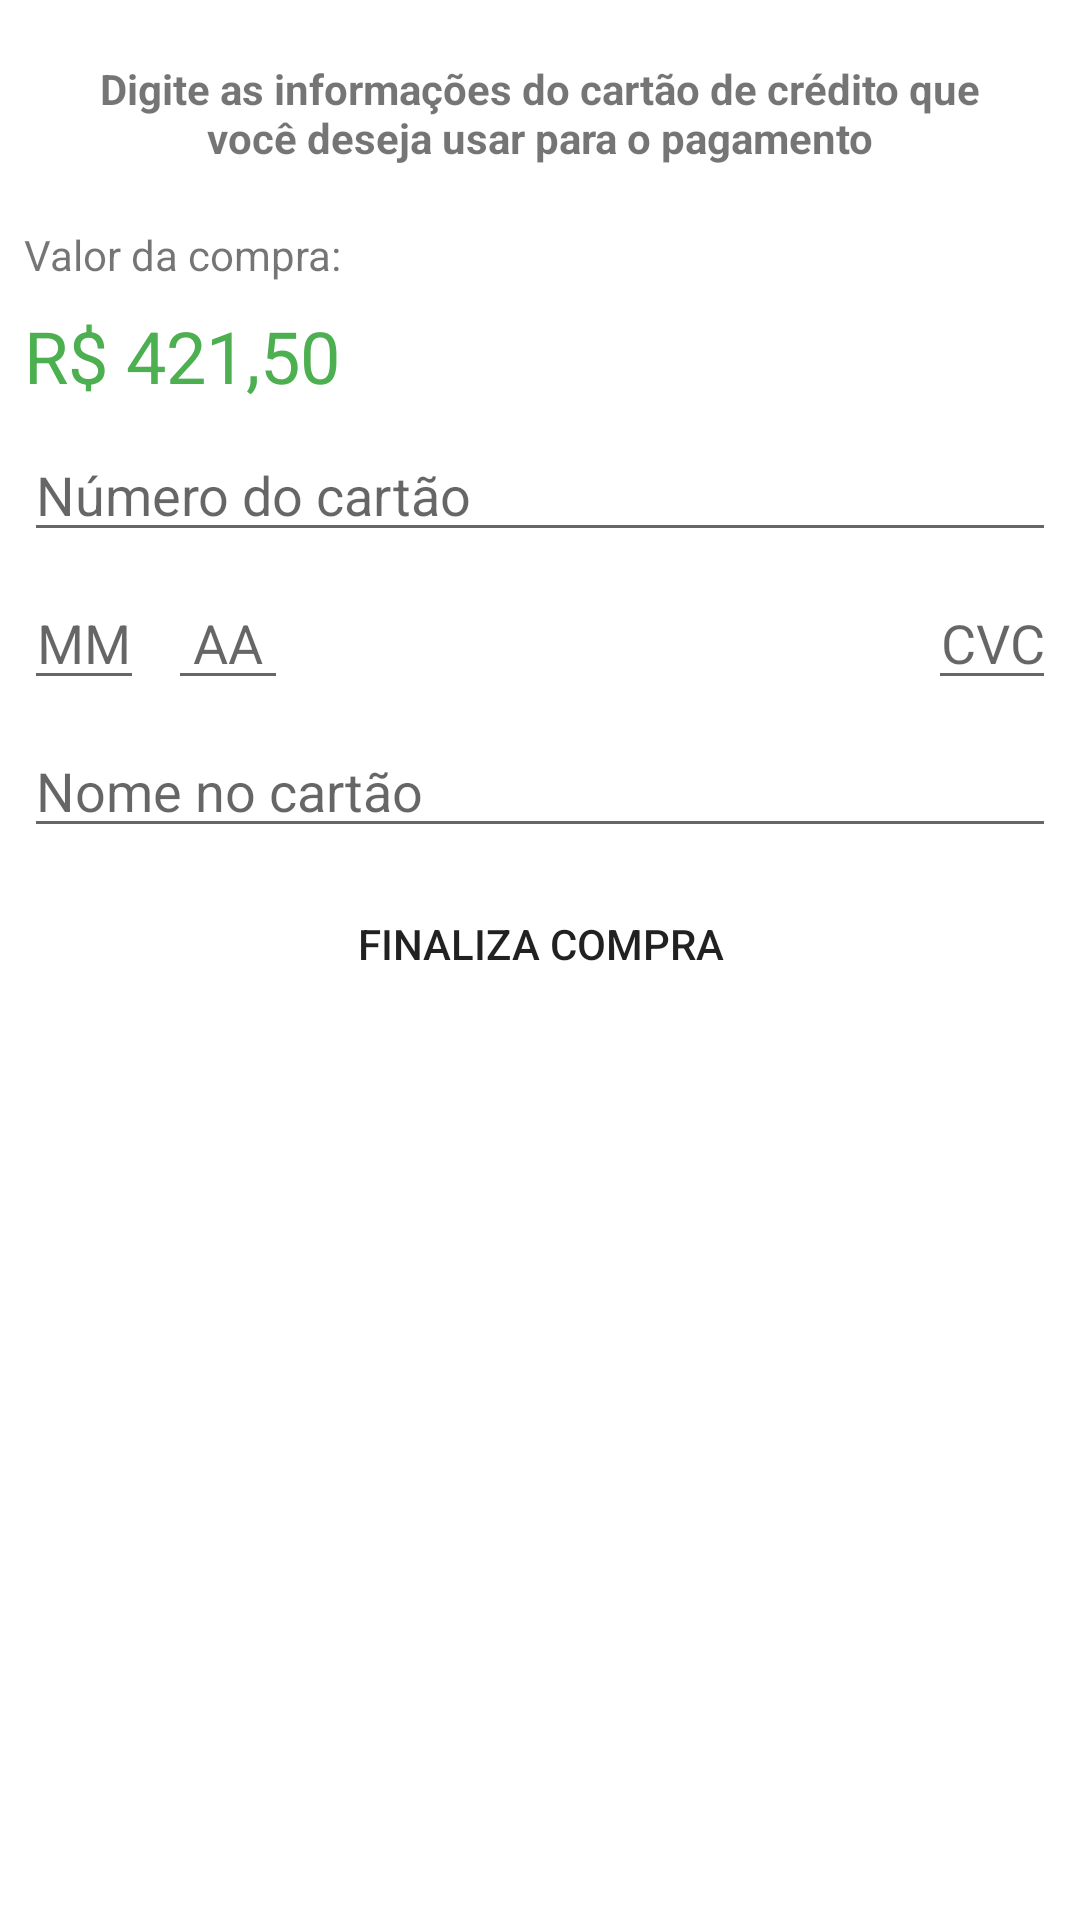

Write the Android layout XML for this screen, with the resource values it uses.
<!-- AndroidManifest.xml: application theme Theme.ArtnocAifamViagens -->
<!-- res/layout/activity_pagamento.xml -->
<?xml version="1.0" encoding="utf-8"?>
<androidx.constraintlayout.widget.ConstraintLayout xmlns:android="http://schemas.android.com/apk/res/android"
    xmlns:app="http://schemas.android.com/apk/res-auto"
    xmlns:tools="http://schemas.android.com/tools"
    android:layout_width="match_parent"
    android:layout_height="match_parent"
    tools:context="ui.activity.PagamentoActivity">

    <TextView
        android:id="@+id/pagamento_orientacao"
        android:layout_width="0dp"
        android:layout_height="wrap_content"
        android:layout_margin="20dp"
        android:text="@string/orientacao_pagamento"
        android:textAlignment="center"
        android:textStyle="bold"
        app:layout_constraintEnd_toEndOf="parent"
        app:layout_constraintStart_toStartOf="parent"
        app:layout_constraintTop_toTopOf="parent" />

    <TextView
        android:id="@+id/pagamento_valor_da_compra"
        android:layout_width="wrap_content"
        android:layout_height="wrap_content"
        android:layout_marginStart="8dp"
        android:layout_marginTop="20dp"
        android:text="@string/valor_da_compra"
        app:layout_constraintStart_toStartOf="parent"
        app:layout_constraintTop_toBottomOf="@+id/pagamento_orientacao" />

    <TextView
        android:id="@+id/pagamento_preco_pacote"
        android:layout_width="wrap_content"
        android:layout_height="wrap_content"
        android:layout_marginTop="8dp"
        android:text="R$ 421,50"
        android:textColor="#4CAF50"
        android:textSize="24sp"
        app:layout_constraintStart_toStartOf="@+id/pagamento_valor_da_compra"
        app:layout_constraintTop_toBottomOf="@+id/pagamento_valor_da_compra"
        tools:text="R$ 421,50" />

    <EditText
        android:id="@+id/pagamento_numero_cartao"
        android:layout_width="0dp"
        android:layout_height="wrap_content"
        android:layout_margin="8dp"
        android:hint="@string/numero_do_cartao"
        android:inputType="number"
        android:maxLength="12"
        android:importantForAutofill="no"
        app:layout_constraintEnd_toEndOf="parent"
        app:layout_constraintStart_toStartOf="parent"
        app:layout_constraintTop_toBottomOf="@+id/pagamento_preco_pacote" />

    <EditText
        android:id="@+id/pagamento_mes_cartao"
        android:layout_width="40dp"
        android:layout_height="wrap_content"
        android:hint="@string/mes_cartao"
        android:inputType="number"
        android:maxLength="2"
        android:textAlignment="center"
        app:layout_constraintBottom_toBottomOf="@+id/pagamento_cvc_cartao"
        app:layout_constraintStart_toStartOf="@+id/pagamento_numero_cartao" />

    <EditText
        android:id="@+id/pagamento_ano_cartao"
        android:layout_width="40dp"
        android:layout_height="wrap_content"
        android:layout_marginStart="8dp"
        android:hint="@string/ano_cartao"
        android:inputType="number"
        android:maxLength="2"
        android:textAlignment="center"
        app:layout_constraintBottom_toBottomOf="@+id/pagamento_cvc_cartao"
        app:layout_constraintStart_toEndOf="@+id/pagamento_mes_cartao" />

    <EditText
        android:id="@+id/pagamento_cvc_cartao"
        android:layout_width="wrap_content"
        android:layout_height="wrap_content"
        android:layout_marginStart="8dp"
        android:layout_marginTop="8dp"
        android:drawableStart="@drawable/ic_cvc_cartao_de_credito"
        android:hint="@string/cvc_pagamento"
        android:inputType="number"
        android:maxLength="3"
        android:textAlignment="center"
        app:layout_constraintEnd_toEndOf="@id/pagamento_numero_cartao"
        app:layout_constraintTop_toBottomOf="@id/pagamento_numero_cartao"

        />

    <EditText
        android:id="@+id/pagamento_nome_no_cartao"
        android:layout_width="0dp"
        android:layout_height="wrap_content"
        android:layout_marginVertical="8dp"
        android:digits="@string/mascara_para_nome_no_cartao"
        android:hint="@string/nome_no_cartao"
        android:inputType="text"
        app:layout_constraintEnd_toEndOf="@+id/pagamento_cvc_cartao"
        app:layout_constraintStart_toStartOf="@+id/pagamento_mes_cartao"
        app:layout_constraintTop_toBottomOf="@+id/pagamento_cvc_cartao" />

    <Button
        android:id="@+id/pagamento_botao_finaliza_compra"
        android:layout_width="0dp"
        android:layout_height="wrap_content"
        android:layout_margin="8dp"
        android:background="@drawable/botao_arredondado_laranja"
        android:text="@string/finaliza_compra"
        app:backgroundTint="@android:color/holo_orange_dark"
        app:layout_constraintEnd_toEndOf="parent"
        app:layout_constraintStart_toStartOf="parent"
        app:layout_constraintTop_toBottomOf="@+id/pagamento_nome_no_cartao" />
</androidx.constraintlayout.widget.ConstraintLayout>

    
    
<!-- resources referenced by this layout -->
<resources>
  <string name="ano_cartao">AA</string>
  <string name="cvc_pagamento">CVC</string>
  <string name="finaliza_compra">Finaliza compra</string>
  <string name="mascara_para_nome_no_cartao">abcdefghijklmnopqrstuvwxyzçABCDEFGHIJKLMNOPQRSTUVWXYZÇ\u0020</string>
  <string name="mes_cartao">MM</string>
  <string name="nome_no_cartao">Nome no cartão</string>
  <string name="numero_do_cartao">Número do cartão</string>
  <string name="orientacao_pagamento">Digite as informações do cartão de crédito que você deseja usar para o pagamento</string>
  <string name="valor_da_compra">Valor da compra:</string>
  <style name="Theme.ArtnocAifamViagens" parent="Theme.MaterialComponents.DayNight.DarkActionBar">
          
          <item name="colorPrimary">@color/colorPrimary</item>
          <item name="colorPrimaryVariant">@color/colorPrimaryDark</item>
          <item name="colorOnPrimary">@color/white</item>
          
          <item name="colorSecondary">@color/teal_200</item>
          <item name="colorSecondaryVariant">@color/teal_700</item>
          <item name="colorOnSecondary">@color/black</item>
          
          <item name="android:statusBarColor" tools:targetApi="l">?attr/colorPrimaryVariant</item>
          
      </style>
  <color name="colorPrimary">#7b1fa2</color>
  <color name="colorPrimaryDark">#4a0072</color>
  <color name="white">#FFFFFFFF</color>
  <color name="teal_200">#FF03DAC5</color>
  <color name="teal_700">#FF018786</color>
  <color name="black">#FF000000</color>
</resources>
